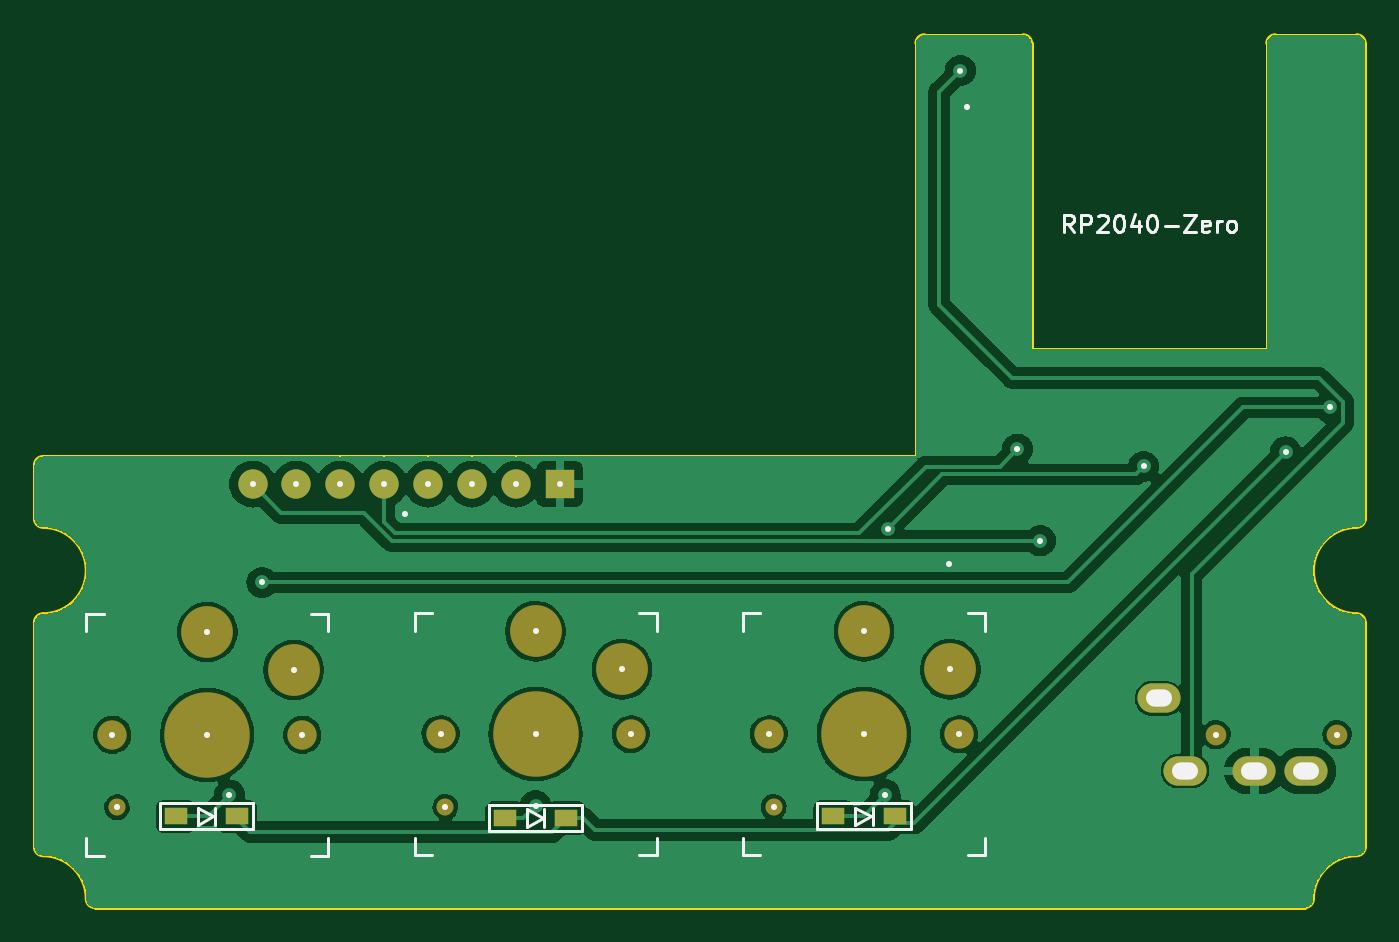
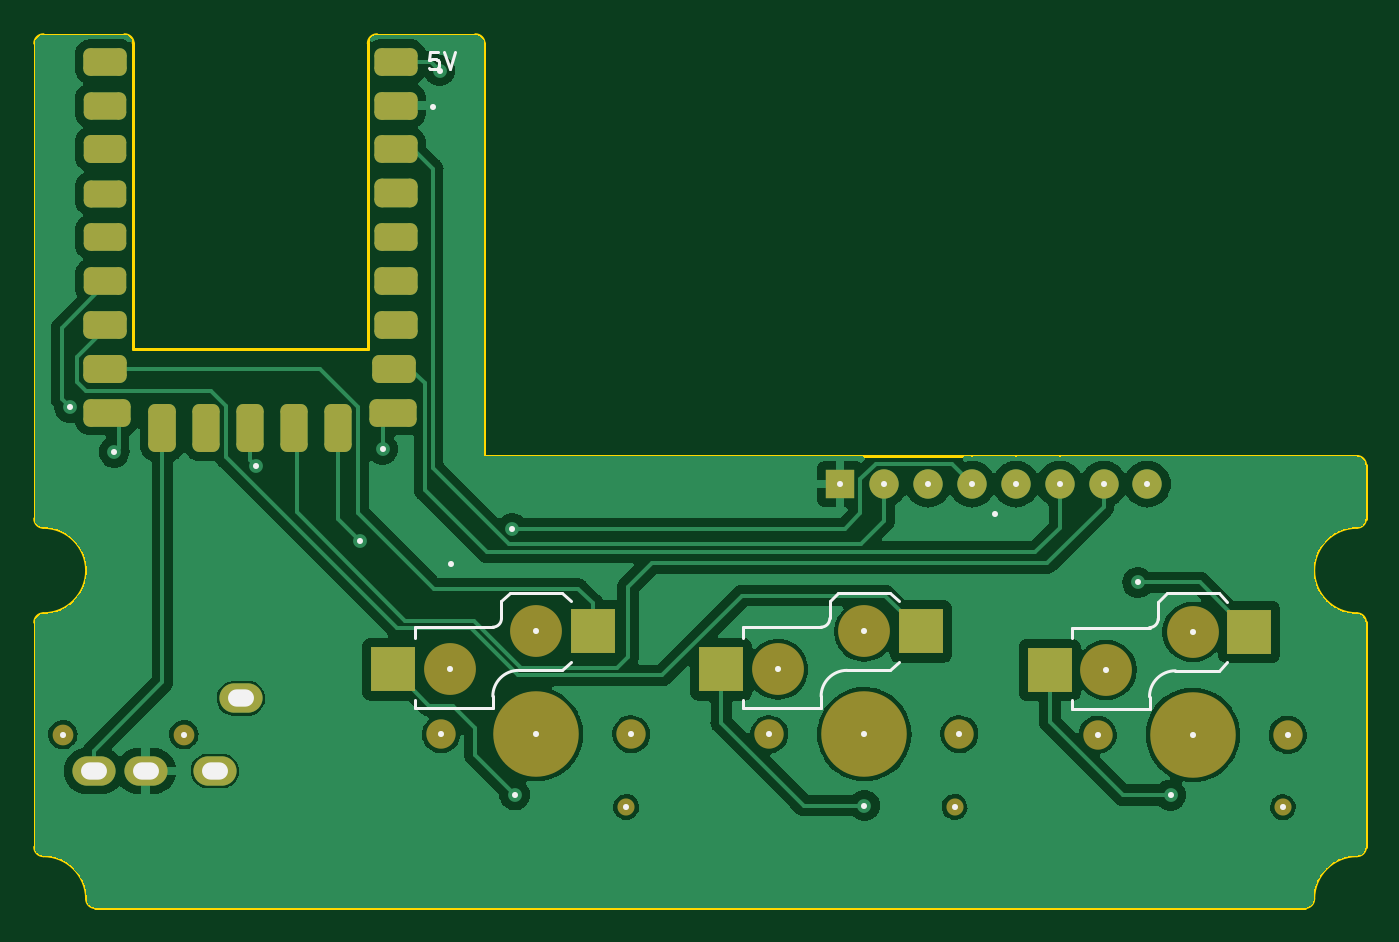
Circuit board: 7 layer files. Board 77.0 x 50.5 mm.
- bottom_copper: trackmacro.GBL (114993 bytes)
- bottom_silk: trackmacro.GBO (4729 bytes)
- bottom_mask: trackmacro.GBS (4737 bytes)
- outline: trackmacro.GKO (2424 bytes)
- top_copper: trackmacro.GTL (106166 bytes)
- top_silk: trackmacro.GTO (9894 bytes)
- top_mask: trackmacro.GTS (1920 bytes)

=== bottom_copper: trackmacro.GBL (114993 bytes, source omitted) ===
=== bottom_silk: trackmacro.GBO ===
%TF.GenerationSoftware,KiCad,Pcbnew,7.0.7*%
%TF.CreationDate,2024-08-20T00:07:22+09:00*%
%TF.ProjectId,trackmacro,74726163-6b6d-4616-9372-6f2e6b696361,rev?*%
%TF.SameCoordinates,Original*%
%TF.FileFunction,Legend,Bot*%
%TF.FilePolarity,Positive*%
%FSLAX46Y46*%
G04 Gerber Fmt 4.6, Leading zero omitted, Abs format (unit mm)*
G04 Created by KiCad (PCBNEW 7.0.7) date 2024-08-20 00:07:22*
%MOMM*%
%LPD*%
G01*
G04 APERTURE LIST*
%ADD10C,0.150000*%
%ADD11C,0.350000*%
%ADD12O,1.500000X1.000000*%
G04 APERTURE END LIST*
D10*
X73660476Y-40109819D02*
X74136666Y-40109819D01*
X74136666Y-40109819D02*
X74184285Y-40586009D01*
X74184285Y-40586009D02*
X74136666Y-40538390D01*
X74136666Y-40538390D02*
X74041428Y-40490771D01*
X74041428Y-40490771D02*
X73803333Y-40490771D01*
X73803333Y-40490771D02*
X73708095Y-40538390D01*
X73708095Y-40538390D02*
X73660476Y-40586009D01*
X73660476Y-40586009D02*
X73612857Y-40681247D01*
X73612857Y-40681247D02*
X73612857Y-40919342D01*
X73612857Y-40919342D02*
X73660476Y-41014580D01*
X73660476Y-41014580D02*
X73708095Y-41062200D01*
X73708095Y-41062200D02*
X73803333Y-41109819D01*
X73803333Y-41109819D02*
X74041428Y-41109819D01*
X74041428Y-41109819D02*
X74136666Y-41062200D01*
X74136666Y-41062200D02*
X74184285Y-41014580D01*
X73327142Y-40109819D02*
X72993809Y-41109819D01*
X72993809Y-41109819D02*
X72660476Y-40109819D01*
%TO.C,SW3*%
X74995000Y-78075000D02*
X74995000Y-77575000D01*
X74995000Y-73975000D02*
X74995000Y-73375000D01*
X74995000Y-73375000D02*
X70495000Y-73375000D01*
X70495000Y-78075000D02*
X74995000Y-78075000D01*
X70495000Y-77375000D02*
X70495000Y-78075000D01*
X69995000Y-72875000D02*
X69995000Y-71875000D01*
X69495000Y-71375000D02*
X69995000Y-71875000D01*
X66495000Y-75875000D02*
X68995000Y-75875000D01*
X66495000Y-71375000D02*
X69495000Y-71375000D01*
X65995000Y-75375000D02*
X66495000Y-75875000D01*
X65995000Y-71875000D02*
X66495000Y-71375000D01*
X69995000Y-72875000D02*
G75*
G03*
X70495000Y-73375000I500001J1D01*
G01*
X70495000Y-77375000D02*
G75*
G03*
X68995000Y-75875000I-1500001J-1D01*
G01*
%TO.C,SW2*%
X56000000Y-78075000D02*
X56000000Y-77575000D01*
X56000000Y-73975000D02*
X56000000Y-73375000D01*
X56000000Y-73375000D02*
X51500000Y-73375000D01*
X51500000Y-78075000D02*
X56000000Y-78075000D01*
X51500000Y-77375000D02*
X51500000Y-78075000D01*
X51000000Y-72875000D02*
X51000000Y-71875000D01*
X50500000Y-71375000D02*
X51000000Y-71875000D01*
X47500000Y-75875000D02*
X50000000Y-75875000D01*
X47500000Y-71375000D02*
X50500000Y-71375000D01*
X47000000Y-75375000D02*
X47500000Y-75875000D01*
X47000000Y-71875000D02*
X47500000Y-71375000D01*
X51000000Y-72875000D02*
G75*
G03*
X51500000Y-73375000I500001J1D01*
G01*
X51500000Y-77375000D02*
G75*
G03*
X50000000Y-75875000I-1500001J-1D01*
G01*
%TO.C,SW1*%
X37000000Y-78100000D02*
X37000000Y-77600000D01*
X37000000Y-74000000D02*
X37000000Y-73400000D01*
X37000000Y-73400000D02*
X32500000Y-73400000D01*
X32500000Y-78100000D02*
X37000000Y-78100000D01*
X32500000Y-77400000D02*
X32500000Y-78100000D01*
X32000000Y-72900000D02*
X32000000Y-71900000D01*
X31500000Y-71400000D02*
X32000000Y-71900000D01*
X28500000Y-75900000D02*
X31000000Y-75900000D01*
X28500000Y-71400000D02*
X31500000Y-71400000D01*
X28000000Y-75400000D02*
X28500000Y-75900000D01*
X28000000Y-71900000D02*
X28500000Y-71400000D01*
X32000000Y-72900000D02*
G75*
G03*
X32500000Y-73400000I500001J1D01*
G01*
X32500000Y-77400000D02*
G75*
G03*
X31000000Y-75900000I-1500001J-1D01*
G01*
%TD*%
D11*
X92402300Y-63239300D03*
X31277500Y-83087500D03*
X49000000Y-83700900D03*
X69223600Y-83074400D03*
X72900000Y-69700000D03*
X73950000Y-43275000D03*
X41419349Y-66804229D03*
X73575000Y-41175000D03*
X84175000Y-64075000D03*
X69375000Y-67675500D03*
X76875000Y-63075000D03*
X78200000Y-68375000D03*
X33175000Y-70790400D03*
X94960000Y-60656800D03*
X95375000Y-79600000D03*
X88375000Y-79600000D03*
D12*
X85075000Y-77500000D03*
X93575000Y-81700000D03*
X90575000Y-81700000D03*
X86575000Y-81700000D03*
D11*
X73495000Y-79575000D03*
X72995000Y-75825000D03*
X67995000Y-79575000D03*
X67995000Y-73625000D03*
X62775000Y-83775000D03*
X62495000Y-79575000D03*
X54500000Y-79575000D03*
X54000000Y-75825000D03*
X49000000Y-79575000D03*
X49000000Y-73625000D03*
X43780000Y-83775000D03*
X43500000Y-79575000D03*
X35500000Y-79600000D03*
X35000000Y-75850000D03*
X30000000Y-79600000D03*
X30000000Y-73650000D03*
X24780000Y-83800000D03*
X24500000Y-79600000D03*
X50400000Y-65100000D03*
X47860000Y-65100000D03*
X45320000Y-65100000D03*
X42780000Y-65100000D03*
X40240000Y-65100000D03*
X37700000Y-65100000D03*
X35160000Y-65100000D03*
X32620000Y-65100000D03*
M02*

=== bottom_mask: trackmacro.GBS ===
%TF.GenerationSoftware,KiCad,Pcbnew,7.0.7*%
%TF.CreationDate,2024-08-20T00:07:22+09:00*%
%TF.ProjectId,trackmacro,74726163-6b6d-4616-9372-6f2e6b696361,rev?*%
%TF.SameCoordinates,Original*%
%TF.FileFunction,Soldermask,Bot*%
%TF.FilePolarity,Negative*%
%FSLAX46Y46*%
G04 Gerber Fmt 4.6, Leading zero omitted, Abs format (unit mm)*
G04 Created by KiCad (PCBNEW 7.0.7) date 2024-08-20 00:07:22*
%MOMM*%
%LPD*%
G01*
G04 APERTURE LIST*
G04 Aperture macros list*
%AMRoundRect*
0 Rectangle with rounded corners*
0 $1 Rounding radius*
0 $2 $3 $4 $5 $6 $7 $8 $9 X,Y pos of 4 corners*
0 Add a 4 corners polygon primitive as box body*
4,1,4,$2,$3,$4,$5,$6,$7,$8,$9,$2,$3,0*
0 Add four circle primitives for the rounded corners*
1,1,$1+$1,$2,$3*
1,1,$1+$1,$4,$5*
1,1,$1+$1,$6,$7*
1,1,$1+$1,$8,$9*
0 Add four rect primitives between the rounded corners*
20,1,$1+$1,$2,$3,$4,$5,0*
20,1,$1+$1,$4,$5,$6,$7,0*
20,1,$1+$1,$6,$7,$8,$9,0*
20,1,$1+$1,$8,$9,$2,$3,0*%
G04 Aperture macros list end*
%ADD10C,1.200000*%
%ADD11O,2.500000X1.700000*%
%ADD12C,1.701800*%
%ADD13C,3.000000*%
%ADD14C,4.950000*%
%ADD15C,0.990600*%
%ADD16R,2.600000X2.600000*%
%ADD17RoundRect,0.400000X-0.856000X-0.400000X0.856000X-0.400000X0.856000X0.400000X-0.856000X0.400000X0*%
%ADD18RoundRect,0.395000X-0.833700X-0.395000X0.833700X-0.395000X0.833700X0.395000X-0.833700X0.395000X0*%
%ADD19RoundRect,0.405000X-0.823700X-0.405000X0.823700X-0.405000X0.823700X0.405000X-0.823700X0.405000X0*%
%ADD20RoundRect,0.390000X-0.838700X-0.390000X0.838700X-0.390000X0.838700X0.390000X-0.838700X0.390000X0*%
%ADD21RoundRect,0.400000X-0.828700X-0.400000X0.828700X-0.400000X0.828700X0.400000X-0.828700X0.400000X0*%
%ADD22RoundRect,0.400050X-0.828650X-0.400050X0.828650X-0.400050X0.828650X0.400050X-0.828650X0.400050X0*%
%ADD23RoundRect,0.400050X-0.855950X-0.400050X0.855950X-0.400050X0.855950X0.400050X-0.855950X0.400050X0*%
%ADD24RoundRect,0.405025X-0.850975X-0.405025X0.850975X-0.405025X0.850975X0.405025X-0.850975X0.405025X0*%
%ADD25RoundRect,0.400050X-0.965950X-0.400050X0.965950X-0.400050X0.965950X0.400050X-0.965950X0.400050X0*%
%ADD26RoundRect,0.400000X-0.400000X-0.988000X0.400000X-0.988000X0.400000X0.988000X-0.400000X0.988000X0*%
%ADD27RoundRect,0.393700X-0.393700X-0.994300X0.393700X-0.994300X0.393700X0.994300X-0.393700X0.994300X0*%
%ADD28RoundRect,0.405025X-0.856975X-0.405025X0.856975X-0.405025X0.856975X0.405025X-0.856975X0.405025X0*%
%ADD29RoundRect,0.400050X-0.849950X-0.400050X0.849950X-0.400050X0.849950X0.400050X-0.849950X0.400050X0*%
%ADD30RoundRect,0.400050X-0.845950X-0.400050X0.845950X-0.400050X0.845950X0.400050X-0.845950X0.400050X0*%
%ADD31RoundRect,0.415025X-0.834975X-0.415025X0.834975X-0.415025X0.834975X0.415025X-0.834975X0.415025X0*%
%ADD32R,1.700000X1.700000*%
%ADD33O,1.700000X1.700000*%
G04 APERTURE END LIST*
D10*
%TO.C,J1*%
X95375000Y-79600000D03*
X88375000Y-79600000D03*
D11*
X85075000Y-77500000D03*
X93575000Y-81700000D03*
X90575000Y-81700000D03*
X86575000Y-81700000D03*
%TD*%
D12*
%TO.C,SW3*%
X73495000Y-79575000D03*
D13*
X72995000Y-75825000D03*
D14*
X67995000Y-79575000D03*
D13*
X67995000Y-73625000D03*
D15*
X62775000Y-83775000D03*
D12*
X62495000Y-79575000D03*
D16*
X64720000Y-73625000D03*
X76270000Y-75825000D03*
%TD*%
D12*
%TO.C,SW2*%
X54500000Y-79575000D03*
D13*
X54000000Y-75825000D03*
D14*
X49000000Y-79575000D03*
D13*
X49000000Y-73625000D03*
D15*
X43780000Y-83775000D03*
D12*
X43500000Y-79575000D03*
D16*
X45725000Y-73625000D03*
X57275000Y-75825000D03*
%TD*%
D12*
%TO.C,SW1*%
X35500000Y-79600000D03*
D13*
X35000000Y-75850000D03*
D14*
X30000000Y-79600000D03*
D13*
X30000000Y-73650000D03*
D15*
X24780000Y-83800000D03*
D12*
X24500000Y-79600000D03*
D16*
X26725000Y-73650000D03*
X38275000Y-75850000D03*
%TD*%
D17*
%TO.C,RZ1*%
X92926000Y-40655000D03*
D18*
X92953300Y-43205000D03*
D19*
X92953300Y-45725000D03*
D20*
X92953300Y-48295000D03*
D21*
X92953300Y-50815000D03*
D22*
X92953300Y-53355000D03*
D23*
X92926000Y-55895000D03*
D24*
X92926000Y-58425050D03*
D25*
X92816000Y-60975000D03*
D26*
X89610000Y-61873000D03*
D27*
X87070000Y-61873000D03*
X84530000Y-61873000D03*
X81990000Y-61873000D03*
X79450000Y-61873000D03*
D25*
X76244000Y-60975000D03*
D28*
X76232000Y-58425050D03*
D29*
X76124000Y-55895000D03*
X76124000Y-53355000D03*
D30*
X76124000Y-50815000D03*
D31*
X76124000Y-48245050D03*
D29*
X76124000Y-45735000D03*
X76106700Y-43195000D03*
X76124000Y-40655000D03*
%TD*%
D32*
%TO.C,J2*%
X50400000Y-65100000D03*
D33*
X47860000Y-65100000D03*
X45320000Y-65100000D03*
X42780000Y-65100000D03*
X40240000Y-65100000D03*
X37700000Y-65100000D03*
X35160000Y-65100000D03*
X32620000Y-65100000D03*
%TD*%
M02*

=== outline: trackmacro.GKO ===
%TF.GenerationSoftware,KiCad,Pcbnew,7.0.7*%
%TF.CreationDate,2024-08-20T00:07:22+09:00*%
%TF.ProjectId,trackmacro,74726163-6b6d-4616-9372-6f2e6b696361,rev?*%
%TF.SameCoordinates,Original*%
%TF.FileFunction,Profile,NP*%
%FSLAX46Y46*%
G04 Gerber Fmt 4.6, Leading zero omitted, Abs format (unit mm)*
G04 Created by KiCad (PCBNEW 7.0.7) date 2024-08-20 00:07:22*
%MOMM*%
%LPD*%
G01*
G04 APERTURE LIST*
%TA.AperFunction,Profile*%
%ADD10C,0.200000*%
%TD*%
G04 APERTURE END LIST*
D10*
X97000000Y-39600000D02*
X97000000Y-67100000D01*
X20000000Y-86100000D02*
X20000000Y-73100000D01*
X93500000Y-89600000D02*
G75*
G03*
X94000000Y-89100000I0J500000D01*
G01*
X97000000Y-73100000D02*
X97000000Y-86100000D01*
X91800000Y-39100000D02*
G75*
G03*
X91300000Y-39600000I0J-500000D01*
G01*
X20500000Y-72600000D02*
G75*
G03*
X20500000Y-67600000I0J2500000D01*
G01*
X20000000Y-67100000D02*
X20000000Y-64000000D01*
X71500000Y-39100000D02*
G75*
G03*
X71000000Y-39600000I0J-500000D01*
G01*
X97000000Y-39600000D02*
G75*
G03*
X96500000Y-39100000I-500000J0D01*
G01*
X77700000Y-39600000D02*
X77700000Y-57300000D01*
X23000000Y-89100000D02*
G75*
G03*
X20500000Y-86600000I-2500000J0D01*
G01*
X77700000Y-39600000D02*
G75*
G03*
X77200000Y-39100000I-500000J0D01*
G01*
X96500000Y-86600000D02*
G75*
G03*
X94000000Y-89100000I0J-2500000D01*
G01*
X91300000Y-57300000D02*
X91300000Y-39600000D01*
X96500000Y-67600000D02*
G75*
G03*
X96500000Y-72600000I0J-2500000D01*
G01*
X93500000Y-89600000D02*
X23500000Y-89600000D01*
X71000000Y-63500000D02*
X71000000Y-39600000D01*
X20500000Y-63500000D02*
X71000000Y-63500000D01*
X20000000Y-67100000D02*
G75*
G03*
X20500000Y-67600000I500000J0D01*
G01*
X20500000Y-72600000D02*
G75*
G03*
X20000000Y-73100000I0J-500000D01*
G01*
X71500000Y-39100000D02*
X77200000Y-39100000D01*
X23000000Y-89100000D02*
G75*
G03*
X23500000Y-89600000I500000J0D01*
G01*
X20000000Y-86100000D02*
G75*
G03*
X20500000Y-86600000I500000J0D01*
G01*
X97000000Y-73100000D02*
G75*
G03*
X96500000Y-72600000I-500000J0D01*
G01*
X96500000Y-86600000D02*
G75*
G03*
X97000000Y-86100000I0J500000D01*
G01*
X96500000Y-67600000D02*
G75*
G03*
X97000000Y-67100000I0J500000D01*
G01*
X91800000Y-39100000D02*
X96500000Y-39100000D01*
X77700000Y-57300000D02*
X91300000Y-57300000D01*
X20500000Y-63500000D02*
G75*
G03*
X20000000Y-64000000I0J-500000D01*
G01*
M02*

=== top_copper: trackmacro.GTL (106166 bytes, source omitted) ===
=== top_silk: trackmacro.GTO (9894 bytes, source omitted) ===
=== top_mask: trackmacro.GTS ===
%TF.GenerationSoftware,KiCad,Pcbnew,7.0.7*%
%TF.CreationDate,2024-08-20T00:07:22+09:00*%
%TF.ProjectId,trackmacro,74726163-6b6d-4616-9372-6f2e6b696361,rev?*%
%TF.SameCoordinates,Original*%
%TF.FileFunction,Soldermask,Top*%
%TF.FilePolarity,Negative*%
%FSLAX46Y46*%
G04 Gerber Fmt 4.6, Leading zero omitted, Abs format (unit mm)*
G04 Created by KiCad (PCBNEW 7.0.7) date 2024-08-20 00:07:22*
%MOMM*%
%LPD*%
G01*
G04 APERTURE LIST*
%ADD10C,1.200000*%
%ADD11O,2.500000X1.700000*%
%ADD12C,1.701800*%
%ADD13C,3.000000*%
%ADD14C,4.950000*%
%ADD15C,0.990600*%
%ADD16R,1.300000X0.950000*%
%ADD17R,1.700000X1.700000*%
%ADD18O,1.700000X1.700000*%
G04 APERTURE END LIST*
D10*
%TO.C,J1*%
X95375000Y-79600000D03*
X88375000Y-79600000D03*
D11*
X85075000Y-77500000D03*
X93575000Y-81700000D03*
X90575000Y-81700000D03*
X86575000Y-81700000D03*
%TD*%
D12*
%TO.C,SW3*%
X73495000Y-79575000D03*
D13*
X72995000Y-75825000D03*
D14*
X67995000Y-79575000D03*
D13*
X67995000Y-73625000D03*
D15*
X62775000Y-83775000D03*
D12*
X62495000Y-79575000D03*
%TD*%
%TO.C,SW2*%
X54500000Y-79575000D03*
D13*
X54000000Y-75825000D03*
D14*
X49000000Y-79575000D03*
D13*
X49000000Y-73625000D03*
D15*
X43780000Y-83775000D03*
D12*
X43500000Y-79575000D03*
%TD*%
%TO.C,SW1*%
X35500000Y-79600000D03*
D13*
X35000000Y-75850000D03*
D14*
X30000000Y-79600000D03*
D13*
X30000000Y-73650000D03*
D15*
X24780000Y-83800000D03*
D12*
X24500000Y-79600000D03*
%TD*%
D16*
%TO.C,D3*%
X69775000Y-84325000D03*
X66225000Y-84325000D03*
%TD*%
%TO.C,D1*%
X31725000Y-84325000D03*
X28175000Y-84325000D03*
%TD*%
%TO.C,D2*%
X50775000Y-84425000D03*
X47225000Y-84425000D03*
%TD*%
D17*
%TO.C,J2*%
X50400000Y-65100000D03*
D18*
X47860000Y-65100000D03*
X45320000Y-65100000D03*
X42780000Y-65100000D03*
X40240000Y-65100000D03*
X37700000Y-65100000D03*
X35160000Y-65100000D03*
X32620000Y-65100000D03*
%TD*%
M02*

